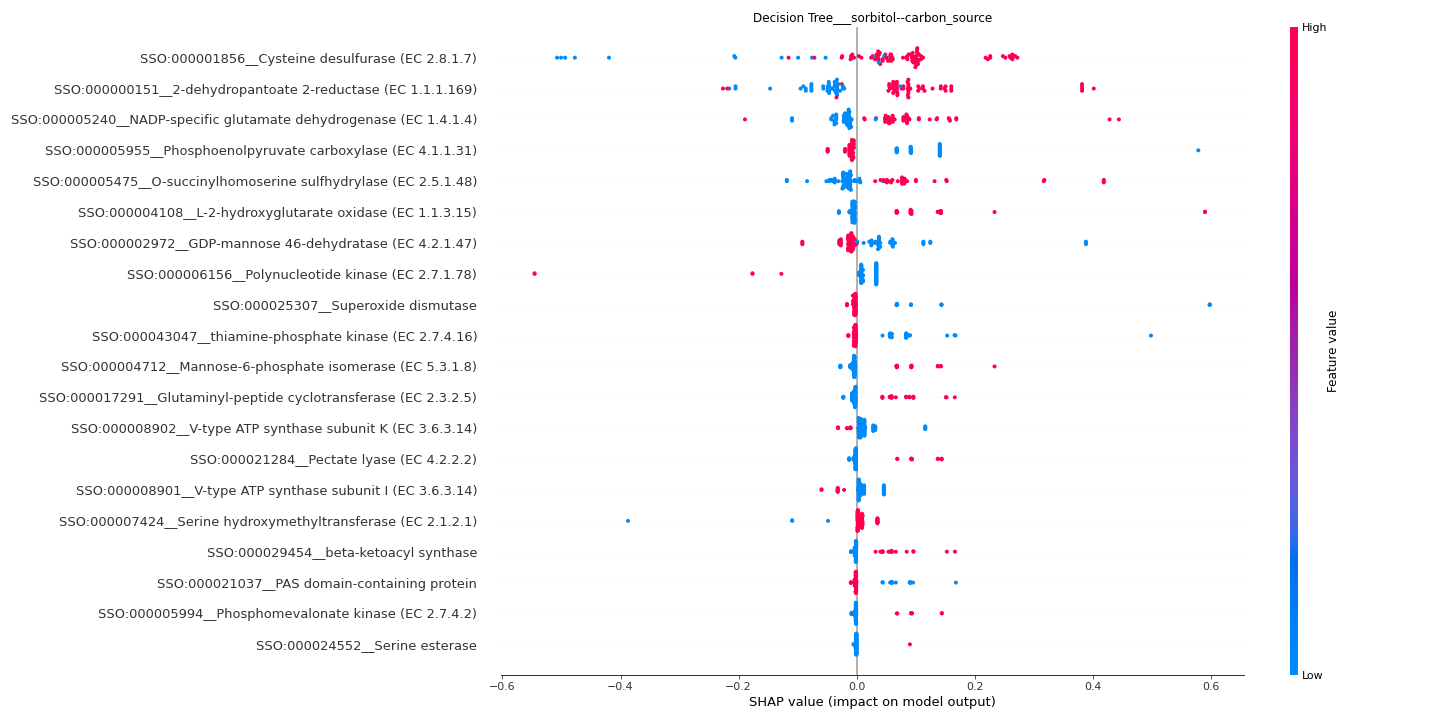

Source data for this figure (header and first rows):
feature	importance
SSO:000001856__Cysteine desulfurase (EC …	0.1177
SSO:000000151__2-dehydropantoate 2-reduc…	0.09632
SSO:000005240__NADP-specific glutamate d…	0.06249
SSO:000005955__Phosphoenolpyruvate carbo…	0.05768
SSO:000005475__O-succinylhomoserine sulf…	0.05761
SSO:000004108__L-2-hydroxyglutarate oxid…	0.0488
SSO:000002972__GDP-mannose 46-dehydratas…	0.04131
SSO:000006156__Polynucleotide kinase (EC…	0.03557
SSO:000025307__Superoxide dismutase	0.03337
SSO:000043047__thiamine-phosphate kinase…	0.03019
SSO:000004712__Mannose-6-phosphate isome…	0.02337
SSO:000017291__Glutaminyl-peptide cyclot…	0.02069
SSO:000008902__V-type ATP synthase subun…	0.01615
SSO:000021284__Pectate lyase (EC 4.2.2.2…	0.01612
SSO:000008901__V-type ATP synthase subun…	0.0156
SSO:000007424__Serine hydroxymethyltrans…	0.01497
SSO:000029454__beta-ketoacyl synthase	0.01463
SSO:000021037__PAS domain-containing pro…	0.01372
SSO:000005994__Phosphomevalonate kinase …	0.01004
SSO:000024552__Serine esterase	0.001819
